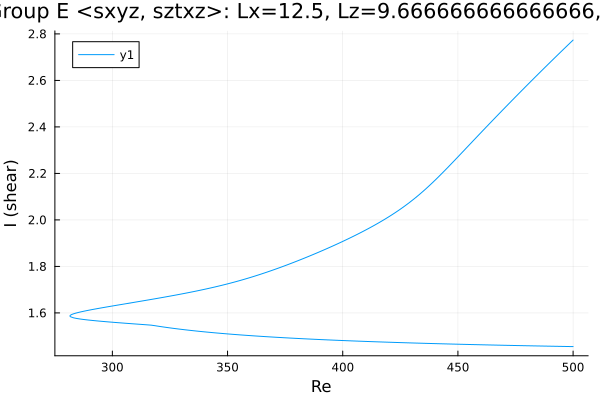

The table this chart was drawn from, first rows:
Re, shear
500.0, 2.774
498.9, 2.763
497.5, 2.75
496.1, 2.736
494.7, 2.723
493.3, 2.709
491.9, 2.696
490.4, 2.682
489, 2.668
487.6, 2.654
486.2, 2.64
484.8, 2.626
483.4, 2.613
482, 2.599
480.5, 2.585
479.1, 2.57
477.7, 2.556
476.3, 2.542
474.9, 2.528
473.5, 2.514
472.1, 2.499
470.6, 2.485
469.2, 2.471
467.8, 2.456
466.4, 2.442
465, 2.427
463.6, 2.413
462.2, 2.398
460.7, 2.383
459.3, 2.369
457.9, 2.354
456.5, 2.339
455.1, 2.324
453.7, 2.309
452.3, 2.295
450.8, 2.28
449.4, 2.265
448, 2.25
446.6, 2.236
445.2, 2.221
443.8, 2.207
442.4, 2.193
440.9, 2.179
439.5, 2.166
438.1, 2.152
436.7, 2.139
435.3, 2.127
433.9, 2.114
432.5, 2.103
431, 2.091
429.6, 2.08
428.2, 2.069
426.8, 2.059
425.4, 2.049
424, 2.039
422.6, 2.03
421.1, 2.021
419.7, 2.012
418.3, 2.003
416.9, 1.995
... 318 more rows
